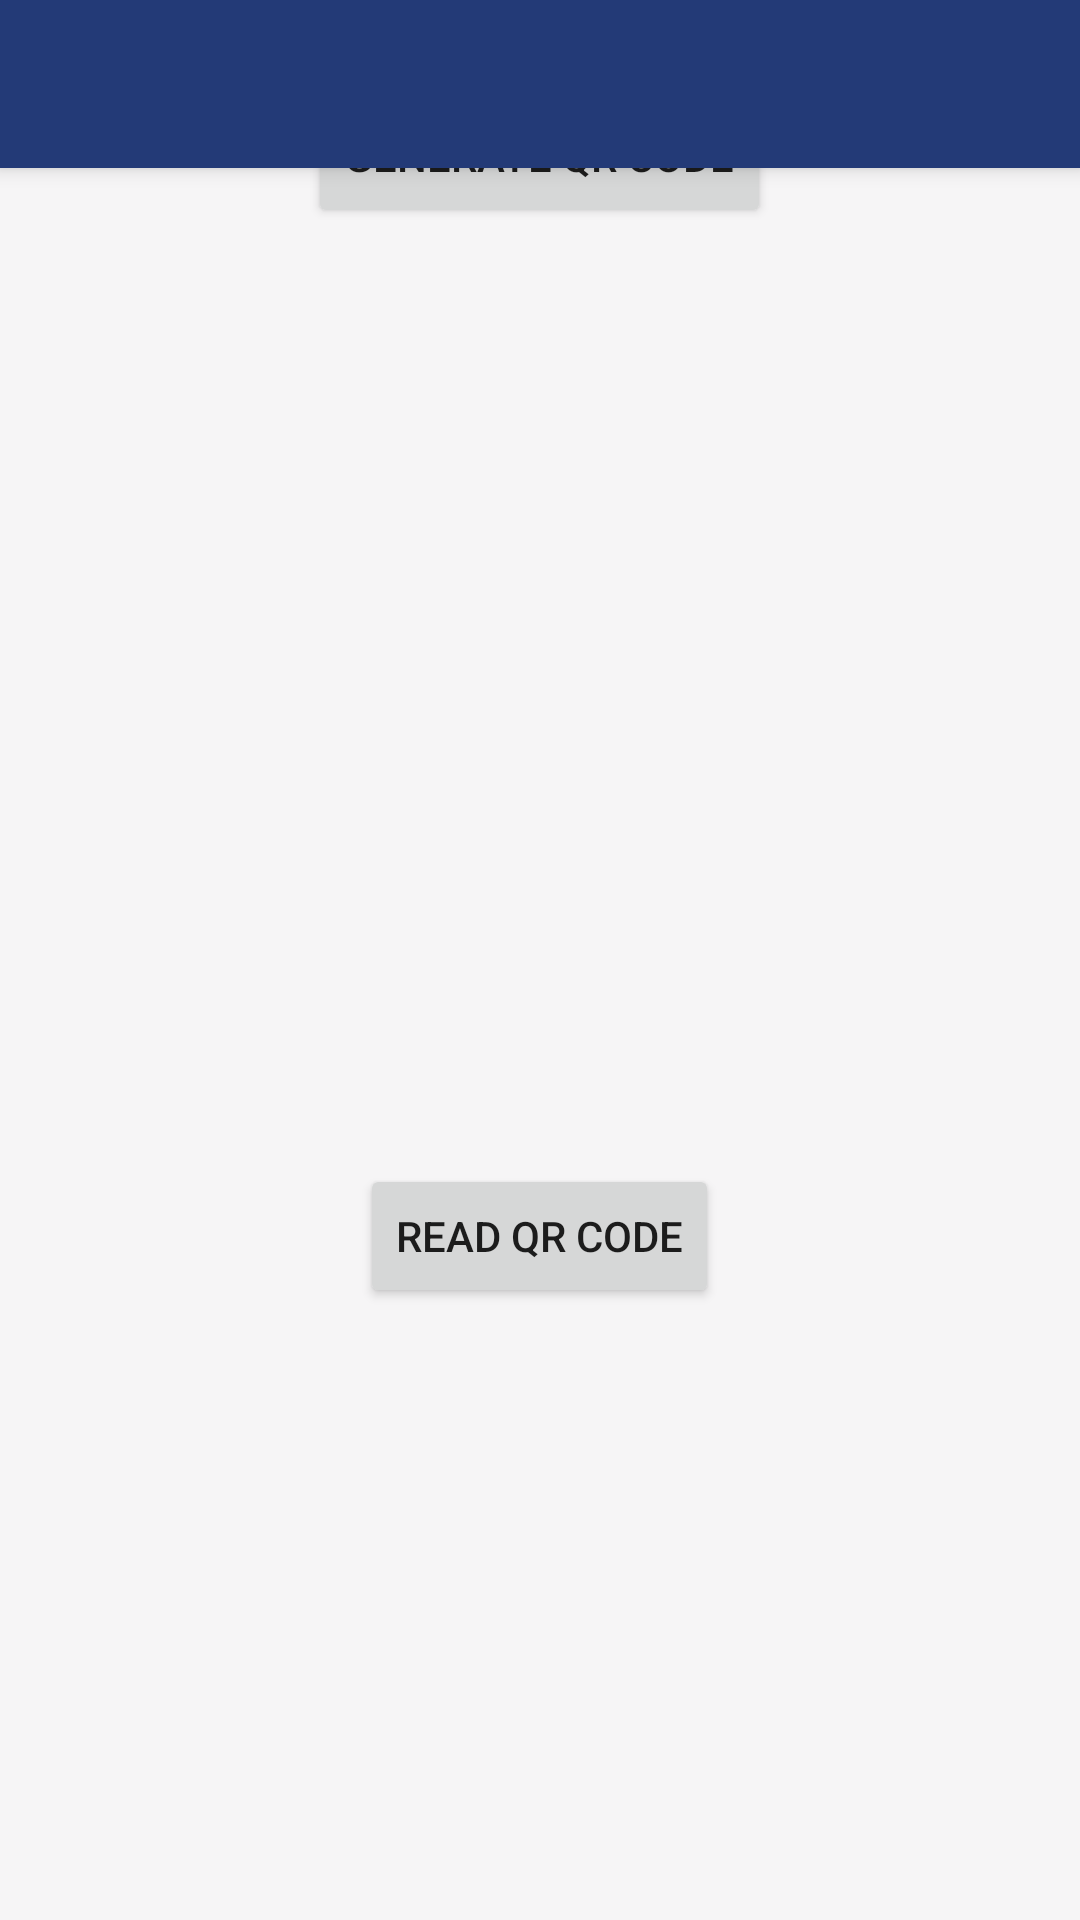

This screen was rendered from an Android layout file. Write that file and the resources it references.
<!-- AndroidManifest.xml: application theme Theme.AppCompat.Light.NoActionBar -->
<!-- res/layout/activity_qr.xml -->
<?xml version="1.0" encoding="utf-8"?>
<RelativeLayout xmlns:android="http://schemas.android.com/apk/res/android"
    xmlns:tools="http://schemas.android.com/tools"
    android:id="@+id/RelativeLay"
    android:layout_width="match_parent"
    android:layout_height="match_parent"
    xmlns:app="http://schemas.android.com/apk/res-auto"
    tools:context="edu.brandeis.cs.nishanacharya.brandeisticketingsystem.MainActivity"
    android:background="@color/grey">

    <android.support.v7.widget.Toolbar
        android:id="@+id/my_toolbar"
        android:layout_width="match_parent"
        android:layout_height="?attr/actionBarSize"
        android:background="@color/colorPrimary"
        android:elevation="4dp"
        android:theme="@style/appBarTheme"
        app:popupTheme="@style/appBarTheme" />
    <Button
        android:id="@+id/main_generate"
        android:layout_width="wrap_content"
        android:layout_height="wrap_content"
        android:text="Generate QR Code"
        tools:layout_editor_absoluteX="115dp"
        tools:layout_editor_absoluteY="85dp"
        android:layout_marginTop="28dp"
        android:layout_alignParentTop="true"
        android:layout_centerHorizontal="true" />

    <Button
        android:id="@+id/main_read"
        android:layout_width="wrap_content"
        android:layout_height="wrap_content"
        android:text="Read QR Code"
        tools:layout_editor_absoluteX="132dp"
        tools:layout_editor_absoluteY="317dp"
        android:layout_alignParentBottom="true"
        android:layout_centerHorizontal="true"
        android:layout_marginBottom="204dp" />

</RelativeLayout>
<!-- resources referenced by this layout -->
<resources>
  <color name="colorPrimary">#233a77</color>
  <color name="grey">#f6f5f6</color>
  <style name="appBarTheme" parent="Theme.AppCompat.NoActionBar">
          <item name="android:textColorPrimary">@color/white</item>
      </style>
  <color name="white">#ffffff</color>
</resources>
